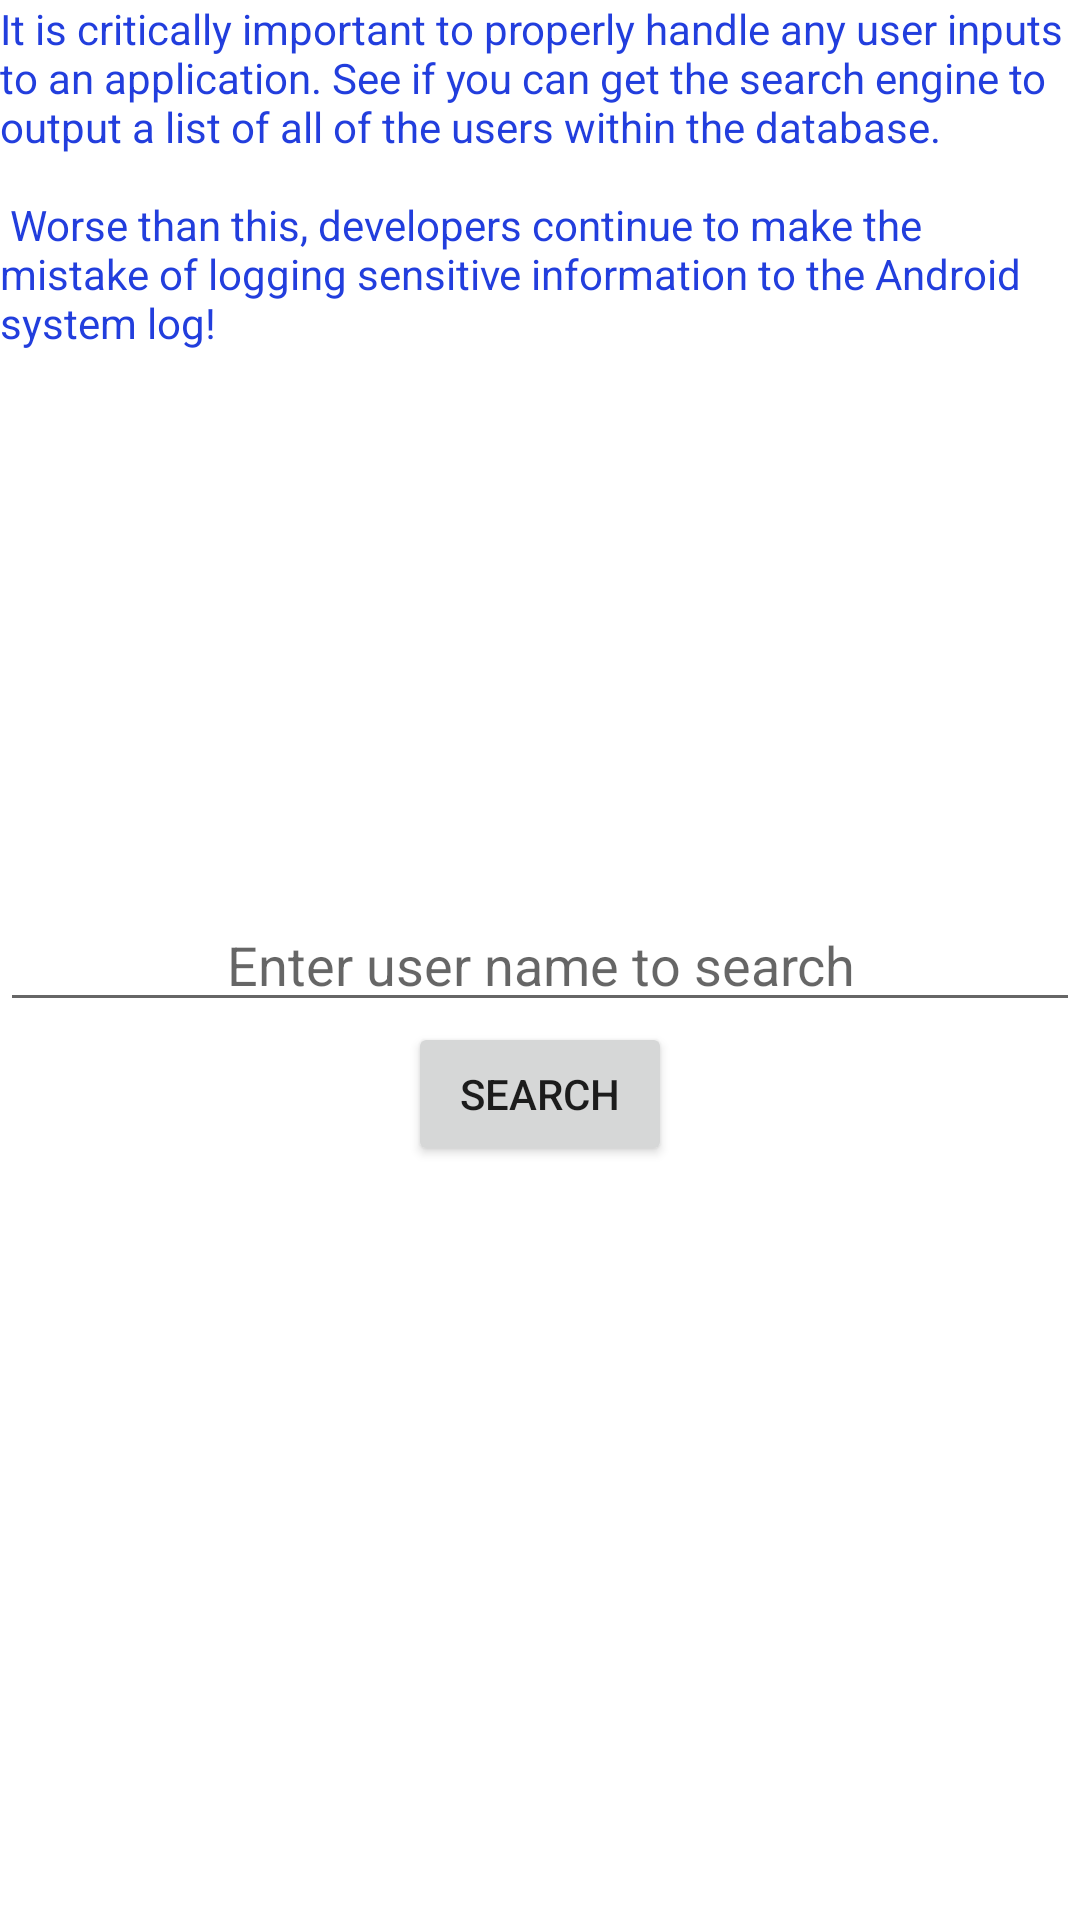

Reconstruct the res/layout file that produces this screen, plus the resources it refers to.
<!-- AndroidManifest.xml: application theme Theme.thehackerbank -->
<!-- res/layout/activity_transaction_finder.xml -->
<?xml version="1.0" encoding="utf-8"?>
<RelativeLayout
    xmlns:android="http://schemas.android.com/apk/res/android"
    xmlns:app="http://schemas.android.com/apk/res-auto"
    xmlns:tools="http://schemas.android.com/tools"
    android:layout_width="match_parent"
    android:layout_height="match_parent"
    tools:context=".TransactionFinder">



    

<TextView
    android:id="@+id/ivi1textView"
    android:layout_width="wrap_content"
    android:layout_height="wrap_content"
    android:layout_alignParentStart="true"
    android:layout_alignParentLeft="true"
    android:layout_alignParentTop="true"
    android:gravity="fill_horizontal|fill_vertical"
    android:text="@string/ivi1_intro"
    android:textAlignment="gravity"
    android:textColor="#223EDD" />

<EditText
    android:layout_width="match_parent"
    android:layout_height="wrap_content"
    android:inputType="text"
    android:ems="10"
    android:id="@+id/ivi1search"
    android:layout_centerVertical="true"
    android:layout_alignParentLeft="true"
    android:layout_alignParentStart="true"
    android:hint="@string/ivi1_enter"
    android:textAlignment="center" />

<Button
    android:layout_width="wrap_content"
    android:layout_height="wrap_content"
    android:text="@string/ivi1_search"
    android:id="@+id/ivi1button"
    android:layout_below="@+id/ivi1search"
    android:layout_alignParentLeft="false"
    android:layout_alignParentStart="false"
    android:layout_centerHorizontal="true"
    android:onClick="search"/>

</RelativeLayout>
<!-- resources referenced by this layout -->
<resources>
  <string name="ivi1_enter">Enter user name to search</string>
  <string name="ivi1_intro">
          It is critically important to properly handle any user inputs
          to an application.  See if you can get the search engine to output
          a list of all of the users within the database.\n\n
          Worse than this, developers continue to make the mistake of
          logging sensitive information to the Android system log!
      </string>
  <string name="ivi1_search">SEARCH</string>
  <style name="Theme.thehackerbank" parent="Theme.MaterialComponents.DayNight.DarkActionBar">
  
          
          <item name="colorPrimary">@color/purple_500</item>
          <item name="colorPrimaryVariant">@color/purple_700</item>
          <item name="colorOnPrimary">@color/white</item>
          
          <item name="colorSecondary">@color/teal_200</item>
          <item name="colorSecondaryVariant">@color/teal_700</item>
          <item name="colorOnSecondary">@color/black</item>
          
          <item name="android:statusBarColor">?attr/colorPrimaryVariant</item>
          
      </style>
  <color name="purple_500">#FD6C1F</color>
  <color name="purple_700">#872101</color>
  <color name="white">#FFFFFF</color>
  <color name="teal_200">#2196F3</color>
  <color name="teal_700">#0C506A</color>
  <color name="black">#FF000000</color>
</resources>
